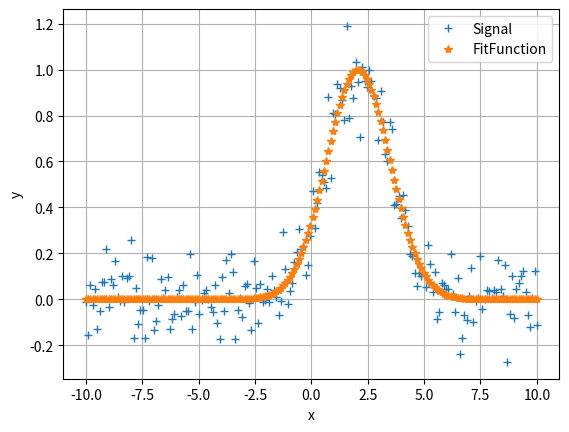

Write Python code to recreate this figure.
import numpy as np
import matplotlib.pyplot as plt
import scipy.optimize as op

def fitFunc(x, a, b):
    return np.exp((-0.5)*(x-a)**2/(2*b**2))

x = np.linspace(-10,10,200)
y = fitFunc(x,2,1)

#Daten erzeugen
sigma = 0.1
e = sigma * np.random.randn(y.shape[0])
S = e + y

#Datafitting
popt, pcov = op.curve_fit(fitFunc,x,S) # Muss eine funktion ohne Klammer übergeben bekommen
#popt optimale parameter, pcov kovarianz matrix (zeigt wie gut welcher parameter abgeschätzt ist)
print(f'parameter: {popt}') #Vgl mit fitFunc a und b, hier mit 2 und 1 angegeben
print(f'covariance: {pcov}') # Erste und zweite Diagonale gibt an wie gut der erste und zweite parameter abgeschätzt ist
print(popt[0]/2,popt[1]/1) #Abschätzung in % von 2 und 1 (a,b)
#Plot
#plt.plot(x,y,"--",label="fitFunc")
plt.plot(x,S,"+",label="Signal")
plt.plot(x,fitFunc(x,popt[0],popt[1]),"*",label="FitFunction") #popt[0] a popt[1] b

plt.xlabel("x")
plt.ylabel("y")
plt.grid()
plt.legend()
plt.show()